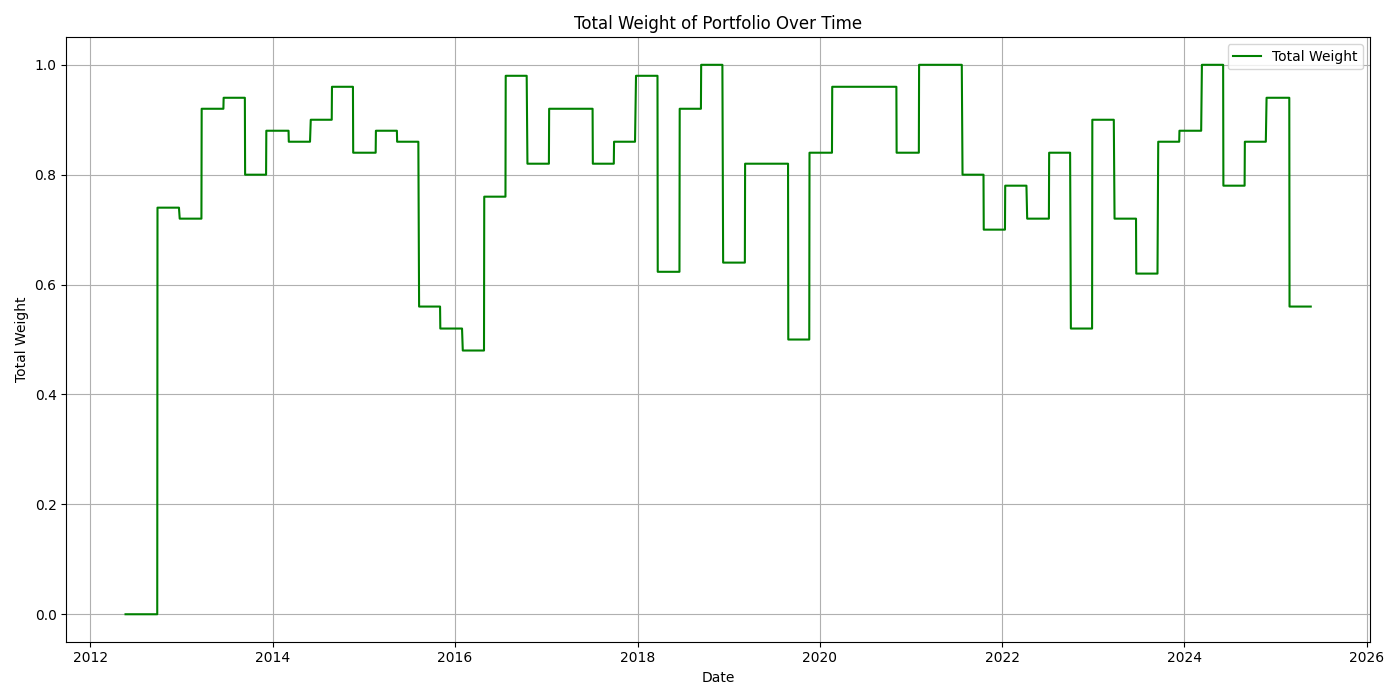

Source data for this figure (header and first rows):
date, total_weight
2012-05-21, 0.0
2012-05-22, 0.0
2012-05-23, 0.0
2012-05-24, 0.0
2012-05-25, 0.0
2012-05-29, 0.0
2012-05-30, 0.0
2012-05-31, 0.0
2012-06-01, 0.0
2012-06-04, 0.0
2012-06-05, 0.0
2012-06-06, 0.0
2012-06-07, 0.0
2012-06-08, 0.0
2012-06-11, 0.0
2012-06-12, 0.0
2012-06-13, 0.0
2012-06-14, 0.0
2012-06-15, 0.0
2012-06-18, 0.0
2012-06-19, 0.0
2012-06-20, 0.0
2012-06-21, 0.0
2012-06-22, 0.0
2012-06-25, 0.0
2012-06-26, 0.0
2012-06-27, 0.0
2012-06-28, 0.0
2012-06-29, 0.0
2012-07-02, 0.0
2012-07-03, 0.0
2012-07-05, 0.0
2012-07-06, 0.0
2012-07-09, 0.0
2012-07-10, 0.0
2012-07-11, 0.0
2012-07-12, 0.0
2012-07-13, 0.0
2012-07-16, 0.0
2012-07-17, 0.0
2012-07-18, 0.0
2012-07-19, 0.0
2012-07-20, 0.0
2012-07-23, 0.0
2012-07-24, 0.0
2012-07-25, 0.0
2012-07-26, 0.0
2012-07-27, 0.0
2012-07-30, 0.0
2012-07-31, 0.0
2012-08-01, 0.0
2012-08-02, 0.0
2012-08-03, 0.0
2012-08-06, 0.0
2012-08-07, 0.0
2012-08-08, 0.0
2012-08-09, 0.0
2012-08-10, 0.0
2012-08-13, 0.0
2012-08-14, 0.0
... 3,210 more rows
